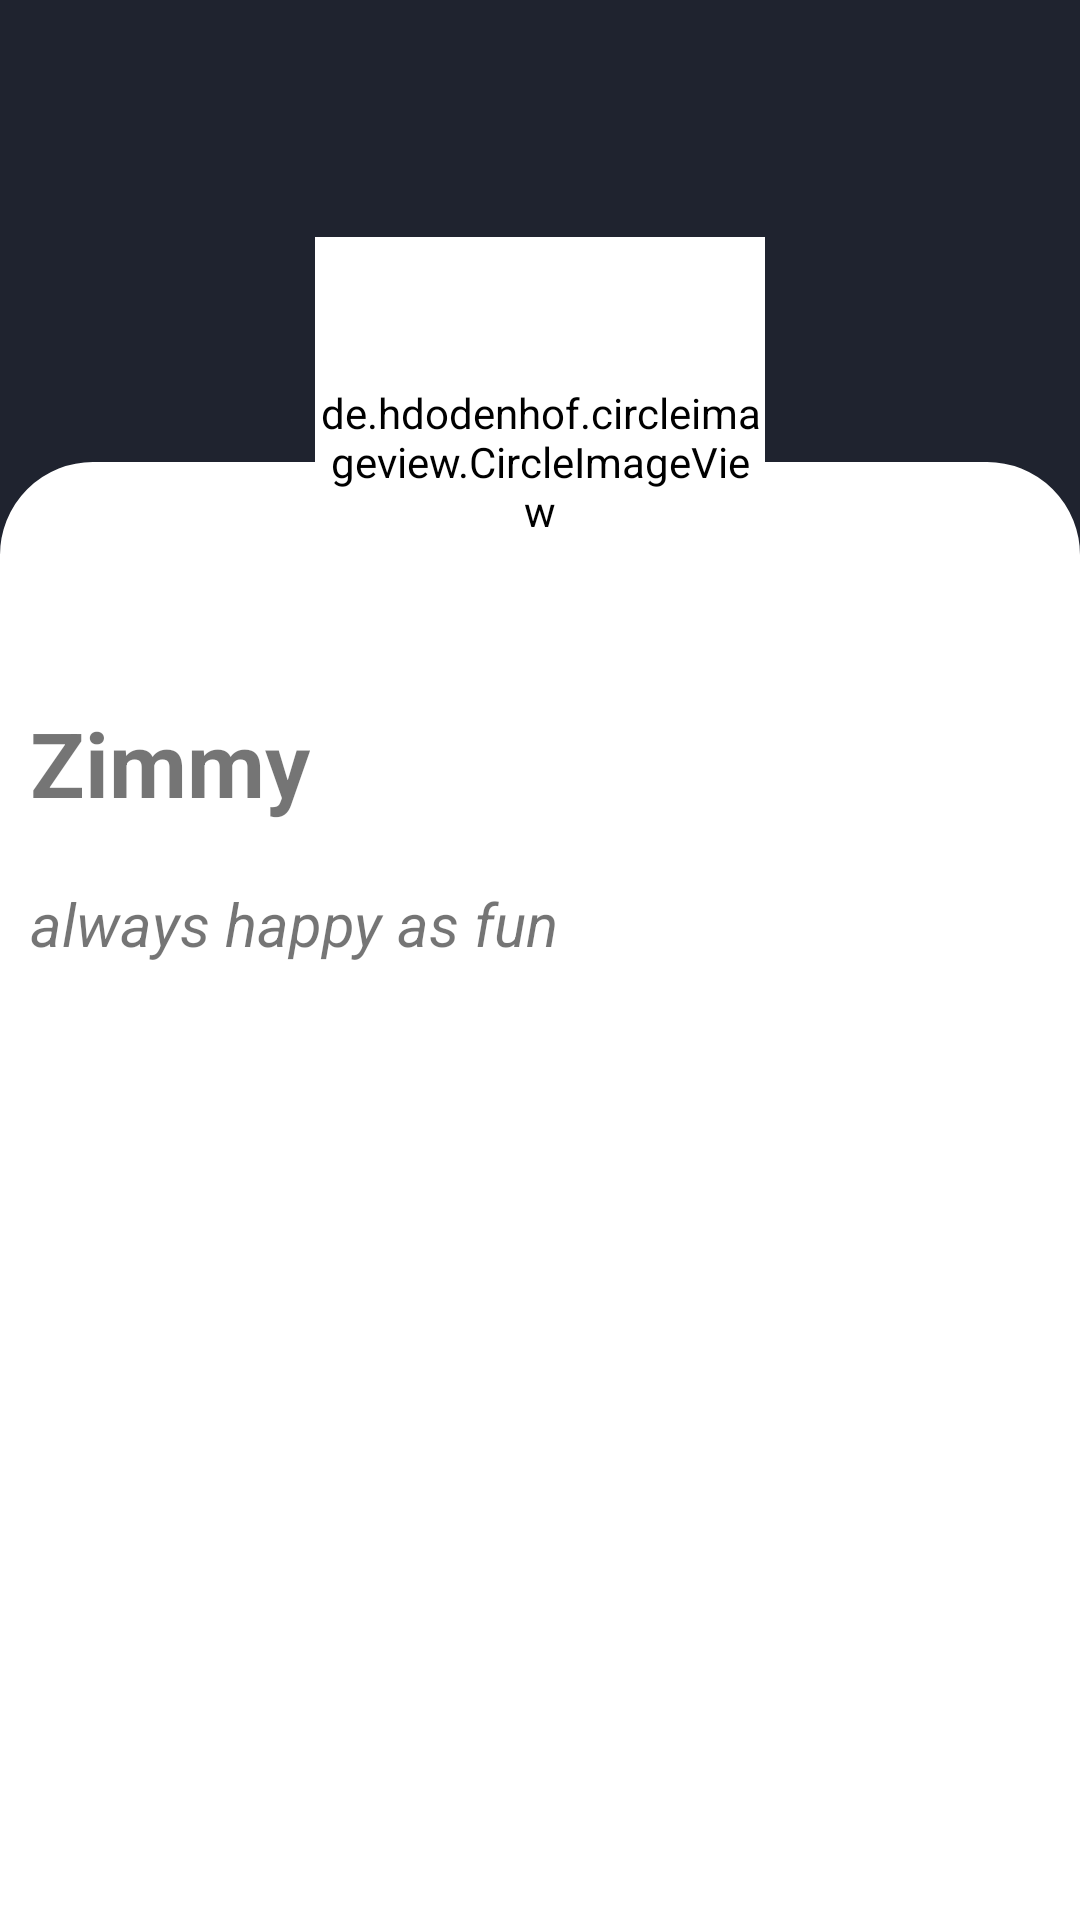

Here is an Android app screen rendered from its layout file. Give the layout XML and the strings, colors and styles it references.
<!-- AndroidManifest.xml: application theme Theme.FireChat -->
<!-- res/layout/activity_receiver_deatails.xml -->
<?xml version="1.0" encoding="utf-8"?>
<androidx.constraintlayout.widget.ConstraintLayout xmlns:android="http://schemas.android.com/apk/res/android"
    xmlns:app="http://schemas.android.com/apk/res-auto"
    xmlns:tools="http://schemas.android.com/tools"
    android:layout_width="match_parent"
    android:layout_height="match_parent"
    tools:context=".ReceiverDetails"
    android:weightSum="4"
    android:background="@color/colorPrimaryDark">

    <LinearLayout
        android:id="@+id/linearLayout3"
        android:layout_width="match_parent"
        android:layout_height="0dp"
        android:layout_weight="3"
        android:background="@drawable/reciever_details"
        app:layout_constraintBottom_toBottomOf="parent"
        app:layout_constraintDimensionRatio="H,1:1.35"
        android:orientation="vertical"
        android:backgroundTint="@color/myWhite">

        <TextView
            android:id="@+id/receiver_name_details"
            android:layout_marginTop="80dp"
            android:layout_marginStart="10dp"
            android:layout_width="wrap_content"
            android:layout_height="wrap_content"
            android:text="Zimmy"
            android:textStyle="bold"
            android:textSize="30sp" />
        <TextView
            android:id="@+id/receiver_status"
            android:layout_marginTop="20dp"
            android:layout_marginStart="10dp"
            android:layout_width="wrap_content"
            android:layout_height="wrap_content"
            android:textStyle="italic"
            android:text="always happy as fun"

            android:textSize="20sp" />
    </LinearLayout>

    <LinearLayout
        android:id="@+id/image_signup"
        android:layout_width="wrap_content"
        android:layout_height="wrap_content"
        android:orientation="vertical"
        app:layout_constraintBottom_toTopOf="@+id/linearLayout3"
        app:layout_constraintEnd_toEndOf="parent"
        app:layout_constraintStart_toStartOf="parent"
        app:layout_constraintTop_toTopOf="@+id/linearLayout3">

        <de.hdodenhof.circleimageview.CircleImageView
            android:id="@+id/receiver_image_details"
            android:layout_width="150dp"
            android:backgroundTint="@color/myWhite"
            android:layout_height="150dp"
            android:src="@drawable/person"
            app:civ_border_color="#FF000000"
            app:civ_border_width="2dp" />

    </LinearLayout>



</androidx.constraintlayout.widget.ConstraintLayout>
<!-- resources referenced by this layout -->
<resources>
  <color name="colorPrimaryDark">#1F232F</color>
  <color name="myWhite">#FFFF</color>
  <!-- drawable person (drawable) -->
  <vector android:height="24dp" android:tint="@color/themeColor"
      android:viewportHeight="24" android:viewportWidth="24"
      android:width="24dp" xmlns:android="http://schemas.android.com/apk/res/android">
      <path android:fillColor="@android:color/white" android:pathData="M12,12c2.21,0 4,-1.79 4,-4s-1.79,-4 -4,-4 -4,1.79 -4,4 1.79,4 4,4zM12,14c-2.67,0 -8,1.34 -8,4v2h16v-2c0,-2.66 -5.33,-4 -8,-4z"/>
  </vector>
  <!-- drawable reciever_details (drawable) -->
  <?xml version="1.0" encoding="utf-8"?>
  <shape xmlns:android="http://schemas.android.com/apk/res/android">
      <stroke
          android:width="2dp"
          android:color="@color/black" />
      <corners
          android:bottomLeftRadius="0dp"
          android:bottomRightRadius="0dp"
          android:radius="30dp" />
  </shape>
  <style name="Theme.FireChat" parent="Theme.AppCompat.Light.NoActionBar">
          
          <item name="colorPrimary">@color/colorPrimary</item>
          <item name="colorPrimaryVariant">@color/colorPrimaryDark</item>
          <item name="colorOnPrimary">@color/black</item>
          
          <item name="colorSecondary">@color/design_default_color_secondary</item>
          <item name="colorSecondaryVariant">@color/design_default_color_primary_variant</item>
          <item name="colorOnSecondary">@color/black</item>
          
          <item name="android:statusBarColor" tools:targetApi="l">?attr/colorPrimaryVariant</item>
          
      </style>
  <color name="themeColor">#000000</color>
  <color name="black">#000000</color>
  <color name="colorPrimary">#292F3F</color>
</resources>
